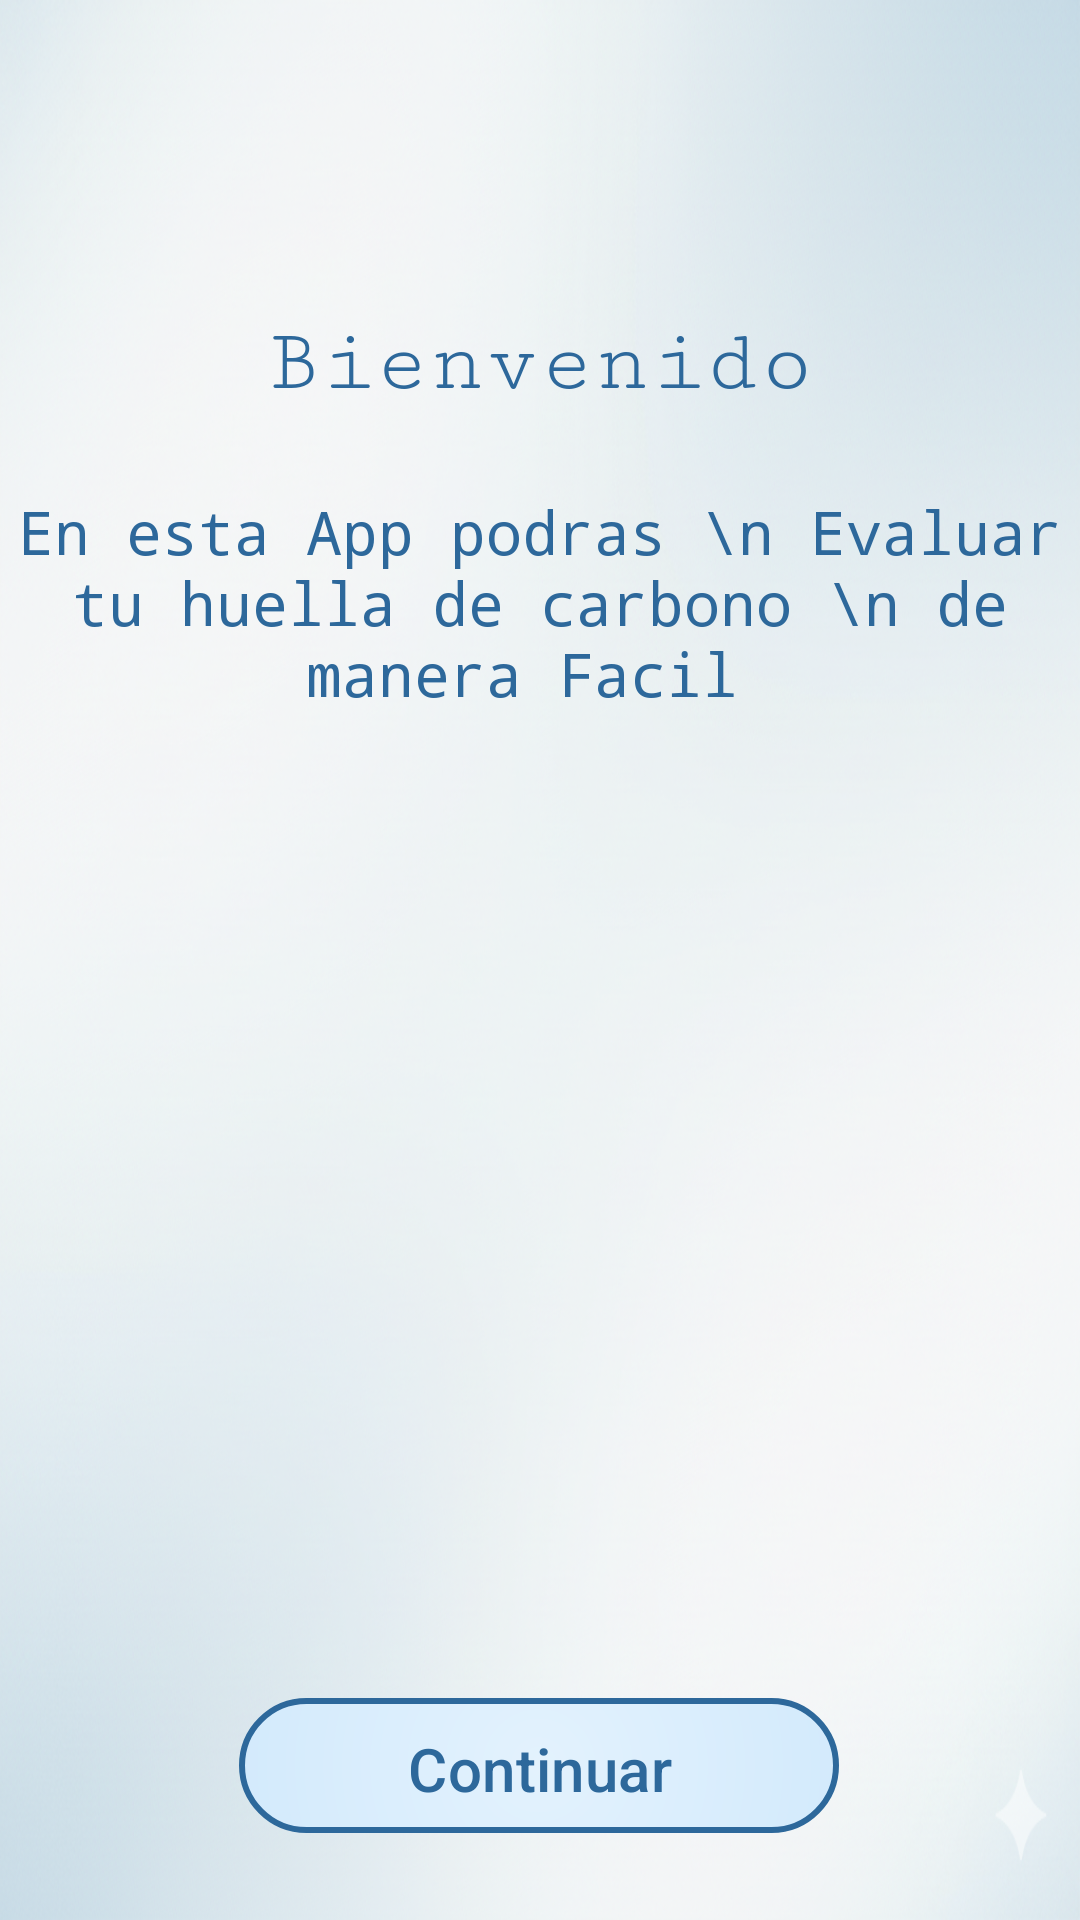

Here is an Android app screen rendered from its layout file. Give the layout XML and the strings, colors and styles it references.
<!-- AndroidManifest.xml: application theme Theme.AppHCP -->
<!-- res/layout/activity_main.xml -->
<?xml version="1.0" encoding="utf-8"?>
<androidx.constraintlayout.widget.ConstraintLayout xmlns:android="http://schemas.android.com/apk/res/android"
    xmlns:app="http://schemas.android.com/apk/res-auto"
    xmlns:tools="http://schemas.android.com/tools"
    android:id="@+id/main"
    android:layout_width="match_parent"
    android:layout_height="match_parent"
    tools:context=".controller.MainActivity"
    android:background="@drawable/nuevofondo">

    <TextView
        android:id="@+id/textView"
        android:layout_width="wrap_content"
        android:layout_height="wrap_content"
        android:fontFamily="serif-monospace"
        android:text="Bienvenido"
        android:textSize="30dp"
        android:textColor="@color/blueboton"
        app:layout_constraintBottom_toBottomOf="parent"
        app:layout_constraintEnd_toEndOf="parent"
        app:layout_constraintStart_toStartOf="parent"
        app:layout_constraintTop_toTopOf="parent"
        app:layout_constraintVertical_bias="0.172" />

    <TextView
        android:id="@+id/textView2"
        android:layout_width="wrap_content"
        android:layout_height="wrap_content"
        android:fontFamily="monospace"
        android:gravity="center"
        android:text="En esta App podras \n Evaluar tu huella de carbono \n de manera Facil "
        android:textSize="20dp"
        android:textColor="@color/blueboton"
        app:layout_constraintBottom_toBottomOf="parent"
        app:layout_constraintEnd_toEndOf="parent"
        app:layout_constraintStart_toStartOf="parent"
        app:layout_constraintTop_toBottomOf="@+id/textView"
        app:layout_constraintVertical_bias="0.061" />

    <ImageView
        android:id="@+id/imageView"
        android:layout_width="200dp"
        android:layout_height="200dp"
        android:src="@drawable/huella"
        app:layout_constraintBottom_toBottomOf="parent"
        app:layout_constraintEnd_toEndOf="parent"
        app:layout_constraintHorizontal_bias="0.497"
        app:layout_constraintStart_toStartOf="parent"
        app:layout_constraintTop_toBottomOf="@+id/textView2"
        app:layout_constraintVertical_bias="0.063" />

    <com.google.android.material.button.MaterialButton
        android:id="@+id/btnContinuar"
        android:layout_width="200dp"
        android:layout_height="45dp"
        android:layout_gravity="center"
        android:background="@drawable/degradadoboton"
        android:elevation="10dp"
        android:text="Continuar"
        android:textColor="@color/blueboton"
        android:textSize="20sp"
        app:backgroundTint="@null"
        app:cornerRadius="40dp"
        app:layout_constraintBottom_toBottomOf="parent"
        app:layout_constraintEnd_toEndOf="parent"
        app:layout_constraintHorizontal_bias="0.497"
        app:layout_constraintStart_toStartOf="parent"
        app:layout_constraintTop_toBottomOf="@+id/imageView"
        app:layout_constraintVertical_bias="0.798" />


</androidx.constraintlayout.widget.ConstraintLayout>
<!-- resources referenced by this layout -->
<resources>
  <color name="blueboton">#2D689B</color>
  <!-- drawable degradadoboton (drawable) -->
  <?xml version="1.0" encoding="utf-8"?>
  <shape xmlns:android="http://schemas.android.com/apk/res/android"
  android:shape="rectangle">
  
  
  <corners android:radius="40dp"/>
  
  
  <stroke
      android:width="2dp"
      android:color="@color/blueboton"/>
  
  
  <gradient
      android:type="radial"
      android:gradientRadius="500dp"
      android:centerX="0.5"
      android:centerY="0.5"
      android:startColor="#E3F2FD"
      android:centerColor="#BBDEFB"
      android:endColor="#90CAF9" />
  </shape>
  <!-- drawable nuevofondo: png bitmap (drawable, 749893 bytes) -->
  <style name="Theme.AppHCP" parent="Base.Theme.AppHCP" />
  <style name="Base.Theme.AppHCP" parent="Theme.Material3.DayNight.NoActionBar">
          
          
      </style>
</resources>
